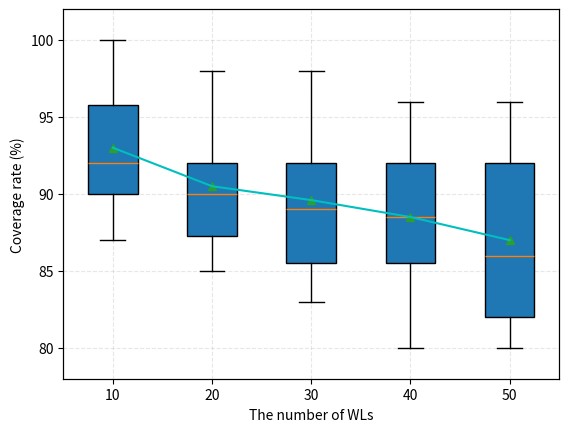

This figure's Python source:
import numpy as np
import pandas as pd
import matplotlib.pyplot as plt

data = [[95, 90, 90, 92, 90, 87, 96, 92, 98, 100],
        [90, 87, 90, 88, 85, 87, 96, 92, 98, 92],
        [90, 83, 85, 88, 85, 87, 96, 92, 98, 92],
        [80, 87, 90, 82, 85, 87, 96, 92, 94, 92],
        [80, 87, 80, 82, 85, 82, 96, 92, 94, 92]]
labels = [10, 20, 30, 40, 50]
ax2x = [1, 2, 3, 4, 5]
ave = [np.average(a) for a in data]

fig = plt.figure()
ax = fig.add_subplot(111)
ax.boxplot(data, labels=labels, showmeans=True, patch_artist=True)
ax.grid(linestyle="--", alpha=0.3)
ax.set_xlabel("The number of WLs")
ax.set_ylabel("Coverage rate (%)")
ax.set_ylim(78, 102)

ax2 = ax.twinx()
ax2.plot(ax2x, ave, color="c")
ax2.set_ylim(78, 102)
ax2.axes.yaxis.set_visible(False)       # hide y axis, open when plot average

plt.savefig("32.png", dpi=600)
plt.show()
